Run: headless pygame with SDL's dummy video driver; simulated clock (each Clock.tick advances the game by its frame time, no real sleeping); random seed 0; keys injected as events and as key.get_pressed() state; no mouse input.
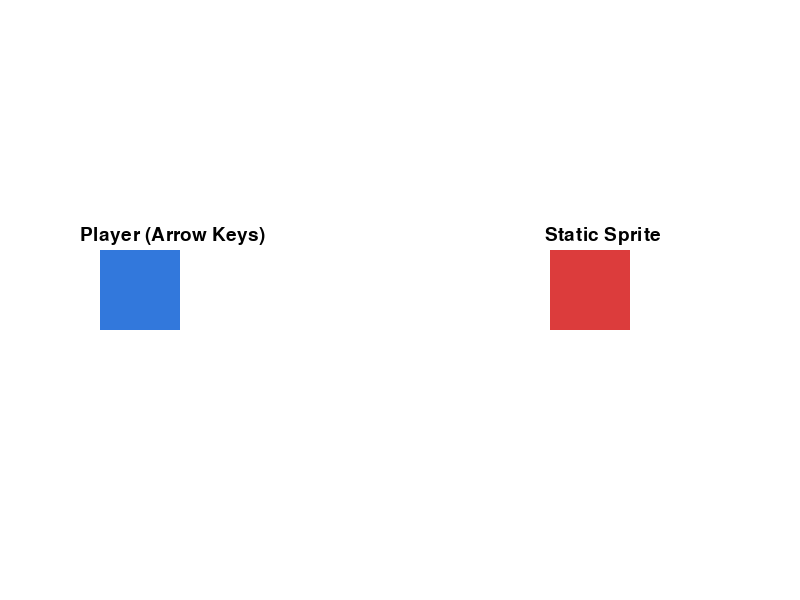
Frame 1 of 4 · flips 1–60 · no input
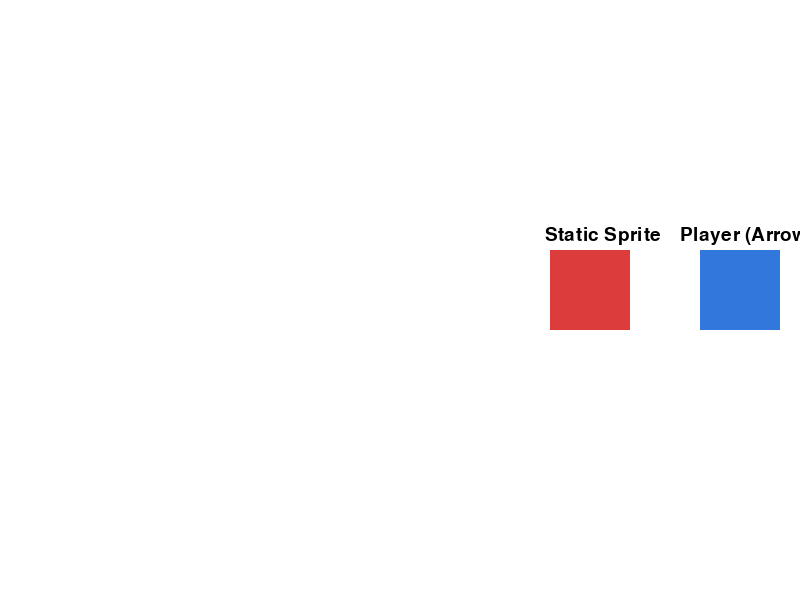
Frame 2 of 4 · flips 61–180 · tapped SPACE, RETURN · held RIGHT (→), D
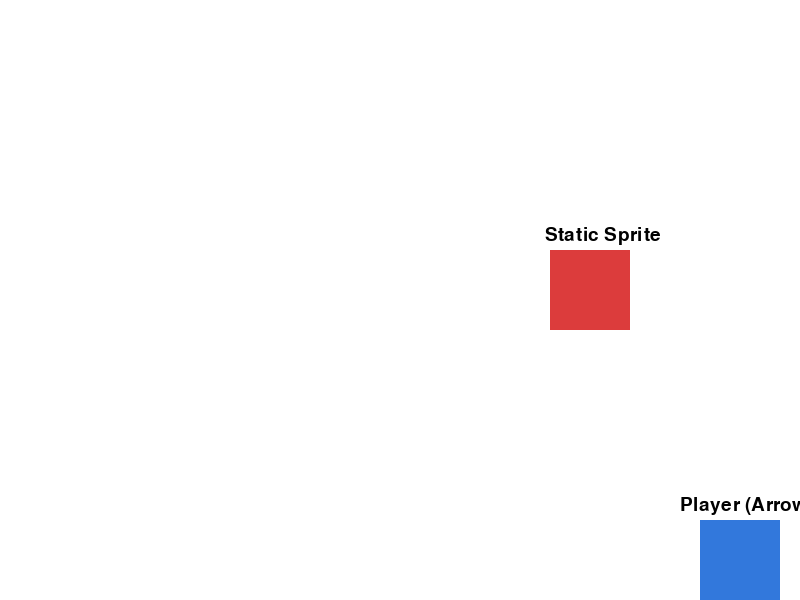
Frame 3 of 4 · flips 181–300 · held DOWN (↓), S
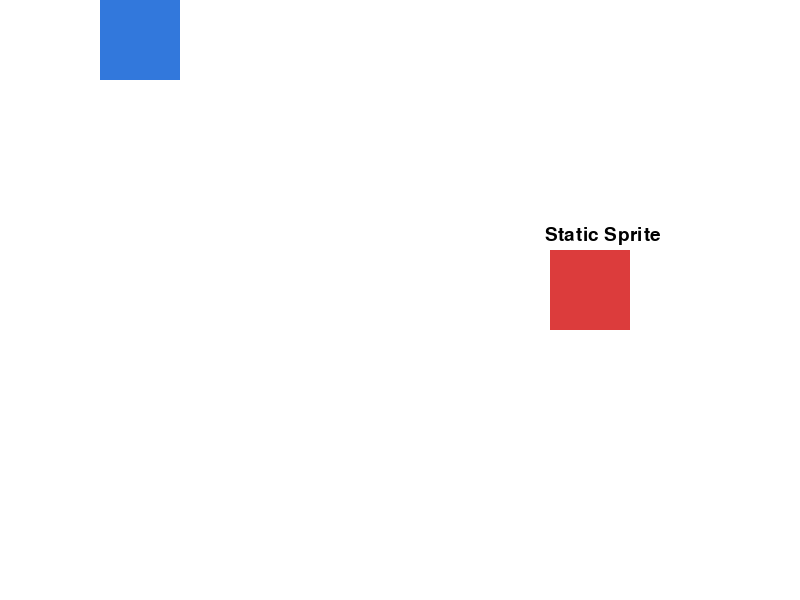
Frame 4 of 4 · flips 301–420 · held LEFT (←), A, UP (↑), W

The pygame program that drew these frames:

import pygame
import sys

pygame.init()

WIDTH, HEIGHT = 800, 600
screen = pygame.display.set_mode((WIDTH, HEIGHT))
pygame.display.set_caption("Pygame Sprites")

WHITE = (255, 255, 255)
BLUE  = (50, 120, 220)
RED   = (220, 60,  60)
BLACK = (0, 0, 0)

class Sprite(pygame.sprite.Sprite):
    def __init__(self, color, x, y, width, height):
        super().__init__()
        self.image = pygame.Surface((width, height))
        self.image.fill(color)
        self.rect = self.image.get_rect()
        self.rect.x = x
        self.rect.y = y

class Player(Sprite):
    def __init__(self, color, x, y, width, height, speed=5):
        super().__init__(color, x, y, width, height)
        self.speed = speed

    def update(self, keys):
        if keys[pygame.K_UP]:
            self.rect.y -= self.speed
        if keys[pygame.K_DOWN]:
            self.rect.y += self.speed
        if keys[pygame.K_LEFT]:
            self.rect.x -= self.speed
        if keys[pygame.K_RIGHT]:
            self.rect.x += self.speed

        self.rect.x = max(0, min(WIDTH  - self.rect.width,  self.rect.x))
        self.rect.y = max(0, min(HEIGHT - self.rect.height, self.rect.y))

font = pygame.font.SysFont(None, 28)

player  = Player(BLUE, 100, 250, 80, 80)
static  = Sprite(RED,  550, 250, 80, 80)

all_sprites = pygame.sprite.Group(player, static)

clock = pygame.time.Clock()

while True:
    for event in pygame.event.get():
        if event.type == pygame.QUIT:
            pygame.quit()
            sys.exit()

    keys = pygame.key.get_pressed()
    player.update(keys)

    screen.fill(WHITE)
    all_sprites.draw(screen)

    label_player = font.render("Player (Arrow Keys)", True, BLACK)
    label_static = font.render("Static Sprite",       True, BLACK)
    screen.blit(label_player, (player.rect.x - 20, player.rect.y - 25))
    screen.blit(label_static, (static.rect.x -  5, static.rect.y - 25))

    pygame.display.flip()
    clock.tick(60)
